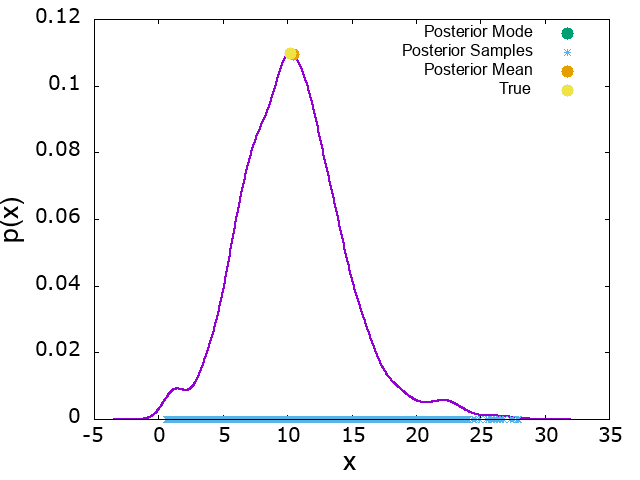

Data behind this chart, as committed beside it:
x, p_x, mode_x, mode_p_x, mean_x, mean_p_x, true_x, true_p_x
-3.435, 1.19352e-09, 10.24, 0.1098, 10.46, 0.1094, 10.19, 0.1098
-3.4, 1.5243e-09
-3.365, 1.94289e-09
-3.329, 2.47147e-09
-3.294, 3.13762e-09
-3.258, 3.97538e-09
-3.223, 5.0268e-09
-3.187, 6.34369e-09
-3.152, 7.98965e-09
-3.117, 1.00427e-08
-3.081, 1.25983e-08
-3.046, 1.5773e-08
-3.01, 1.97084e-08
-2.975, 2.45771e-08
-2.939, 3.0588e-08
-2.904, 3.79936e-08
-2.869, 4.70991e-08
-2.833, 5.82717e-08
-2.798, 7.19524e-08
-2.762, 8.86701e-08
-2.727, 1.09057e-07
-2.692, 1.33868e-07
-2.656, 1.64e-07
-2.621, 2.0052e-07
-2.585, 2.44692e-07
-2.55, 2.98009e-07
-2.514, 3.62234e-07
-2.479, 4.39439e-07
-2.444, 5.32058e-07
-2.408, 6.4294e-07
-2.373, 7.75415e-07
-2.337, 9.33364e-07
-2.302, 1.1213e-06
-2.266, 1.34446e-06
-2.231, 1.6089e-06
-2.196, 1.92162e-06
-2.16, 2.29067e-06
-2.125, 2.72531e-06
-2.089, 3.23616e-06
-2.054, 3.83533e-06
-2.018, 4.53667e-06
-1.983, 5.35591e-06
-1.948, 6.31091e-06
-1.912, 7.4219e-06
-1.877, 8.7117e-06
-1.841, 1.0206e-05
-1.806, 1.19338e-05
-1.77, 1.39273e-05
-1.735, 1.62227e-05
-1.7, 1.88603e-05
-1.664, 2.1885e-05
-1.629, 2.53464e-05
-1.593, 2.92994e-05
-1.558, 3.38046e-05
-1.523, 3.89285e-05
-1.487, 4.47441e-05
-1.452, 5.13311e-05
-1.416, 5.87765e-05
-1.381, 6.71749e-05
-1.345, 7.66285e-05
... 940 more rows
